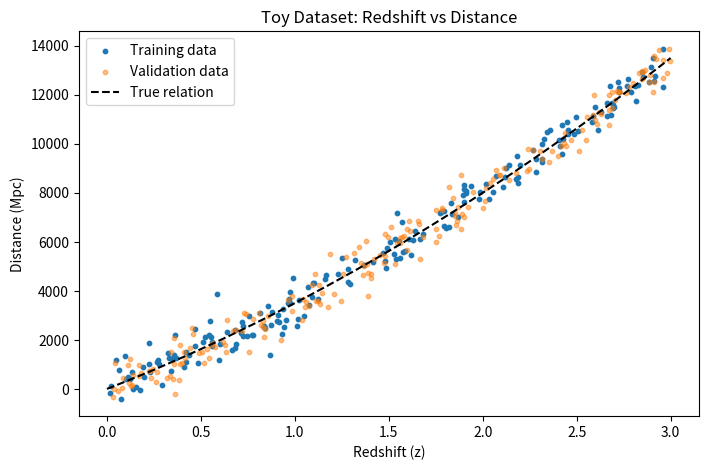
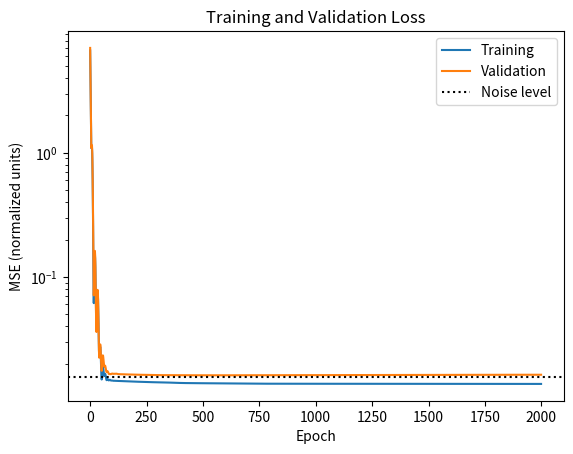
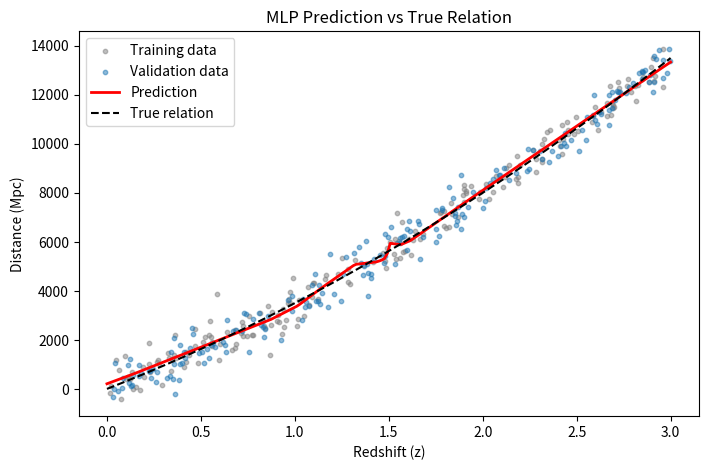
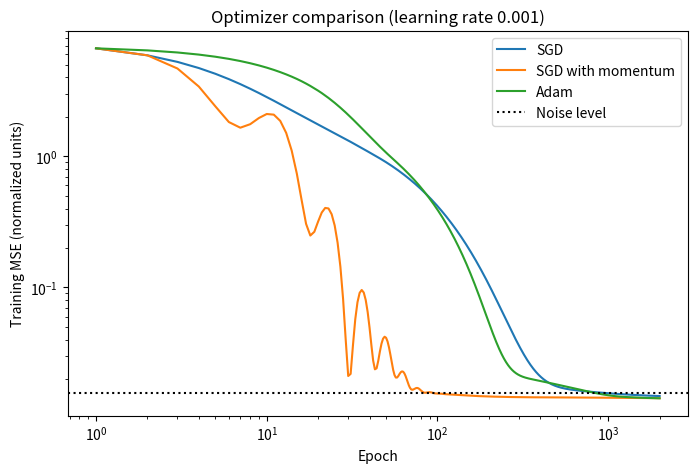
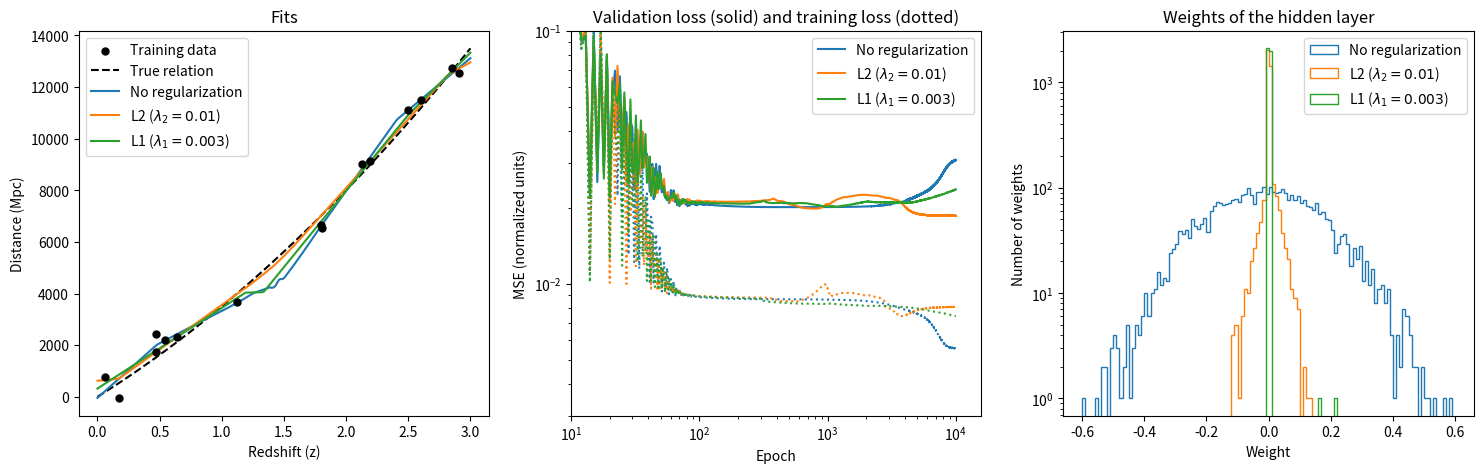

The matplotlib source for these figures, in order:
import numpy as np
import matplotlib.pyplot as plt

# Set seed for reproducibility
np.random.seed(42)

noise_std = 500   # Mpc

def true_relation(z):
    # D = 3000*z + 500*z^2 (in Mpc)
    return 3000 * z + 500 * z**2

# 1. Generate Data
def generate_data(n_samples=200):
    z = np.random.uniform(0, 3, n_samples)
    noise = np.random.normal(0, noise_std, n_samples)
    D = true_relation(z) + noise

    return z.reshape(-1, 1), D.reshape(-1, 1)

# Training data: used to fit the weights
X_train, y_train = generate_data(200)
# Validation data: never used for fitting, only to check how well the model generalizes
X_val, y_val = generate_data(200)

# Normalize data for easier training (Standard Scaling)
# The mean and standard deviation are computed from the training data only
X_mean, X_std = X_train.mean(), X_train.std()
y_mean, y_std = y_train.mean(), y_train.std()

X_train_norm = (X_train - X_mean) / X_std
y_train_norm = (y_train - y_mean) / y_std
X_val_norm = (X_val - X_mean) / X_std
y_val_norm = (y_val - y_mean) / y_std

z_plot = np.linspace(0, 3, 100)
plt.figure(figsize=(8, 5))
plt.scatter(X_train, y_train, s=10, label='Training data')
plt.scatter(X_val, y_val, s=10, label='Validation data', alpha=0.5)
plt.plot(z_plot, true_relation(z_plot), color='black', ls='--', label='True relation')
plt.xlabel('Redshift (z)')
plt.ylabel('Distance (Mpc)')
plt.title('Toy Dataset: Redshift vs Distance')
plt.legend()
plt.show()

class Layer:
    def forward(self, input):
        pass
    def backward(self, output_gradient):
        pass

class Linear(Layer):
    def __init__(self, input_dim, output_dim):
        # He initialization (suited for ReLU-like activations)
        self.weights = np.random.randn(input_dim, output_dim) * np.sqrt(2. / input_dim)
        self.bias = np.zeros((1, output_dim))
        
        # Storage for gradients (needed for optimizers)
        self.grad_weights = None
        self.grad_bias = None

    def forward(self, input):
        self.input = input
        return np.dot(self.input, self.weights) + self.bias

    def backward(self, output_gradient):
        # Compute gradients
        self.grad_weights = np.dot(self.input.T, output_gradient)
        self.grad_bias = np.sum(output_gradient, axis=0, keepdims=True)
        
        # Return gradient w.r.t input to pass to previous layer
        return np.dot(output_gradient, self.weights.T)

class Activation(Layer):
    def __init__(self, activation, activation_prime):
        self.activation = activation
        self.activation_prime = activation_prime

    def forward(self, input):
        self.input = input
        return self.activation(self.input)

    def backward(self, output_gradient):
        return output_gradient * self.activation_prime(self.input)

class ReLU(Activation):
    def __init__(self):
        relu = lambda x: np.maximum(0, x)
        relu_prime = lambda x: (x > 0).astype(float)
        super().__init__(relu, relu_prime)

class LeakyReLU(Activation):
    def __init__(self, alpha=0.01):
        self.alpha = alpha
        leaky_relu = lambda x: np.where(x > 0, x, x * alpha)
        leaky_relu_prime = lambda x: np.where(x > 0, 1, alpha)
        super().__init__(leaky_relu, leaky_relu_prime)

class Sigmoid(Activation):
    def __init__(self):
        def sigmoid(x):
            return 1 / (1 + np.exp(-x))
        def sigmoid_prime(x):
            s = sigmoid(x)
            return s * (1 - s)
        super().__init__(sigmoid, sigmoid_prime)

class MSE:
    def forward(self, pred, true):
        return np.mean((pred - true) ** 2)

    def backward(self, pred, true):
        return 2 * (pred - true) / true.size

def predict(network, X):
    """Forward pass: a network is just a list of layers which are applied one after the other."""
    output = X
    for layer in network:
        output = layer.forward(output)
    return output

def numerical_gradient(network, loss_fn, X, y, param, eps=1e-6):
    """Central finite differences: change one entry of `param` at a time and see how the loss reacts."""
    grad = np.zeros_like(param)
    for index in np.ndindex(*param.shape):
        original_value = param[index]
        param[index] = original_value + eps
        loss_plus = loss_fn.forward(predict(network, X), y)
        param[index] = original_value - eps
        loss_minus = loss_fn.forward(predict(network, X), y)
        param[index] = original_value
        grad[index] = (loss_plus - loss_minus) / (2 * eps)
    return grad

np.random.seed(0)
X_check, y_check = np.random.randn(5, 1), np.random.randn(5, 1)
loss_fn = MSE()

for activation in (ReLU, LeakyReLU, Sigmoid):
    test_network = [Linear(1, 4), activation(), Linear(4, 4), activation(), Linear(4, 1)]

    # Gradients from backpropagation: forward pass, then backward pass in reverse order
    output = predict(test_network, X_check)
    grad = loss_fn.backward(output, y_check)
    for layer in reversed(test_network):
        grad = layer.backward(grad)

    # Compare with the numerical gradients for all weights and biases
    max_difference = 0.
    for layer in test_network:
        if isinstance(layer, Linear):
            for param, grad_backprop in ((layer.weights, layer.grad_weights), (layer.bias, layer.grad_bias)):
                grad_numerical = numerical_gradient(test_network, loss_fn, X_check, y_check, param)
                max_difference = max(max_difference, np.abs(grad_numerical - grad_backprop).max())
    print(f'{activation.__name__:10s} largest difference between backpropagation and numerical gradient: {max_difference:.1e}')

class Optimizer:
    def __init__(self, l1_lambda=0.0, l2_lambda=0.0):
        self.l1_lambda = l1_lambda
        self.l2_lambda = l2_lambda

    def weight_gradient(self, layer):
        # Gradient of the data loss plus the gradient of the L1/L2 penalty
        return (layer.grad_weights
                + 2 * self.l2_lambda * layer.weights
                + self.l1_lambda * np.sign(layer.weights))

    def step(self, layers):
        pass

class SGD(Optimizer):
    def __init__(self, learning_rate=0.01, momentum=0.0, l1_lambda=0.0, l2_lambda=0.0):
        super().__init__(l1_lambda, l2_lambda)
        self.lr = learning_rate
        self.momentum = momentum
        self.velocity = {}

    def step(self, layers):
        for layer in layers:
            if not isinstance(layer, Linear): continue

            if layer not in self.velocity:
                self.velocity[layer] = {'w': np.zeros_like(layer.weights), 'b': np.zeros_like(layer.bias)}
            v = self.velocity[layer]

            # Update velocity (for momentum=0 this is plain gradient descent)
            v['w'] = self.momentum * v['w'] + self.lr * self.weight_gradient(layer)
            v['b'] = self.momentum * v['b'] + self.lr * layer.grad_bias

            # Update parameters
            layer.weights -= v['w']
            layer.bias -= v['b']

class Adam(Optimizer):
    def __init__(self, learning_rate=0.001, beta1=0.9, beta2=0.999, epsilon=1e-8, l1_lambda=0.0, l2_lambda=0.0):
        super().__init__(l1_lambda, l2_lambda)
        self.lr = learning_rate
        self.beta1 = beta1
        self.beta2 = beta2
        self.epsilon = epsilon
        self.m = {}
        self.v = {}
        self.t = 0

    def step(self, layers):
        self.t += 1
        for layer in layers:
            if not isinstance(layer, Linear): continue
            
            if layer not in self.m:
                self.m[layer] = {'w': np.zeros_like(layer.weights), 'b': np.zeros_like(layer.bias)}
                self.v[layer] = {'w': np.zeros_like(layer.weights), 'b': np.zeros_like(layer.bias)}
            
            grad_w = self.weight_gradient(layer)
            grad_b = layer.grad_bias

            # Update first moment (m)
            self.m[layer]['w'] = self.beta1 * self.m[layer]['w'] + (1 - self.beta1) * grad_w
            self.m[layer]['b'] = self.beta1 * self.m[layer]['b'] + (1 - self.beta1) * grad_b

            # Update second moment (v)
            self.v[layer]['w'] = self.beta2 * self.v[layer]['w'] + (1 - self.beta2) * grad_w**2
            self.v[layer]['b'] = self.beta2 * self.v[layer]['b'] + (1 - self.beta2) * grad_b**2

            # Bias correction
            m_hat_w = self.m[layer]['w'] / (1 - self.beta1**self.t)
            v_hat_w = self.v[layer]['w'] / (1 - self.beta2**self.t)
            m_hat_b = self.m[layer]['b'] / (1 - self.beta1**self.t)
            v_hat_b = self.v[layer]['b'] / (1 - self.beta2**self.t)

            # Update parameters
            layer.weights -= self.lr * m_hat_w / (np.sqrt(v_hat_w) + self.epsilon)
            layer.bias -= self.lr * m_hat_b / (np.sqrt(v_hat_b) + self.epsilon)

def make_network(hidden_dim=16, seed=0):
    """Input -> Linear -> LeakyReLU -> Linear -> LeakyReLU -> Linear -> Output"""
    np.random.seed(seed)    # same initial weights every time (useful for comparisons later)
    return [
        Linear(1, hidden_dim),
        LeakyReLU(),
        Linear(hidden_dim, hidden_dim),
        LeakyReLU(),
        Linear(hidden_dim, 1)
    ]

def train(network, optimizer, X_train, y_train, X_val, y_val, epochs=2000, print_every=None):
    loss_fn = MSE()
    train_loss_history, val_loss_history = [], []

    for epoch in range(epochs):
        # Validation loss: forward pass only, the validation data is never used to update the weights
        val_loss = loss_fn.forward(predict(network, X_val), y_val)
        val_loss_history.append(val_loss)

        # Forward Pass
        output = predict(network, X_train)

        # Loss
        loss = loss_fn.forward(output, y_train)
        train_loss_history.append(loss)

        # Backward Pass
        grad = loss_fn.backward(output, y_train)
        for layer in reversed(network):
            grad = layer.backward(grad)

        # Optimization Step
        optimizer.step(network)

        if print_every is not None and epoch % print_every == 0:
            print(f'Epoch {epoch}, Training Loss: {loss:.5f}, Validation Loss: {val_loss:.5f}')

    return np.array(train_loss_history), np.array(val_loss_history)

network = make_network()
# Try switching between SGD and Adam
# optimizer = SGD(learning_rate=0.01, momentum=0.9, l2_lambda=0.001)
optimizer = Adam(learning_rate=0.01)

train_loss, val_loss = train(network, optimizer, X_train_norm, y_train_norm, X_val_norm, y_val_norm,
                             epochs=2000, print_every=200)

# The noise sets a lower limit for the MSE: in normalized units it is (500 Mpc / y_std)^2
noise_level = (noise_std / y_std) ** 2

# Visualize Loss
plt.plot(train_loss, label='Training')
plt.plot(val_loss, label='Validation')
plt.axhline(noise_level, color='black', ls=':', label='Noise level')
plt.yscale('log')
plt.title('Training and Validation Loss')
plt.xlabel('Epoch')
plt.ylabel('MSE (normalized units)')
plt.legend()
plt.show()

# Predictions on a regular grid of redshifts
z_grid = np.linspace(0, 3, 200).reshape(-1, 1)
preds = predict(network, (z_grid - X_mean) / X_std)

# Denormalize predictions
preds = preds * y_std + y_mean

plt.figure(figsize=(8, 5))
plt.scatter(X_train, y_train, s=10, label='Training data', color='gray', alpha=0.5)
plt.scatter(X_val, y_val, s=10, label='Validation data', color='tab:blue', alpha=0.5)
plt.plot(z_grid, preds, label='Prediction', color='red', lw=2)
plt.plot(z_grid, true_relation(z_grid), label='True relation', color='black', ls='--')
plt.xlabel('Redshift (z)')
plt.ylabel('Distance (Mpc)')
plt.title('MLP Prediction vs True Relation')
plt.legend()
plt.show()

learning_rate = 0.001
optimizers = {
    'SGD': SGD(learning_rate=learning_rate),
    'SGD with momentum': SGD(learning_rate=learning_rate, momentum=0.9),
    'Adam': Adam(learning_rate=learning_rate),
}

plt.figure(figsize=(8, 5))
for name, optimizer in optimizers.items():
    network_opt = make_network()          # same initial weights for every optimizer
    train_loss, val_loss = train(network_opt, optimizer, X_train_norm, y_train_norm, X_val_norm, y_val_norm, epochs=2000)
    plt.plot(np.arange(1, len(train_loss) + 1), train_loss, label=name)
plt.axhline(noise_level, color='black', ls=':', label='Noise level')
plt.xscale('log')
plt.yscale('log')
plt.xlabel('Epoch')
plt.ylabel('Training MSE (normalized units)')
plt.title(f'Optimizer comparison (learning rate {learning_rate})')
plt.legend()
plt.show()

n_small = 15
X_small, y_small = X_train_norm[:n_small], y_train_norm[:n_small]

settings = {
    'No regularization': dict(),
    r'L2 ($\lambda_2 = 0.01$)': dict(l2_lambda=0.01),
    r'L1 ($\lambda_1 = 0.003$)': dict(l1_lambda=0.003),
}

fig, axs = plt.subplots(1, 3, figsize=(18, 5))
axs[0].scatter(X_train[:n_small], y_train[:n_small], s=25, color='black', zorder=3, label='Training data')
axs[0].plot(z_grid, true_relation(z_grid), 'k--', label='True relation')

for name, regularization in settings.items():
    network_reg = make_network(hidden_dim=64)
    optimizer = SGD(learning_rate=0.01, momentum=0.9, **regularization)
    train_loss, val_loss = train(network_reg, optimizer, X_small, y_small, X_val_norm, y_val_norm, epochs=10000)
    print(f'{name:26s} training loss: {train_loss[-1]:.4f}, validation loss: {val_loss[-1]:.4f}')

    preds = predict(network_reg, (z_grid - X_mean) / X_std) * y_std + y_mean
    line, = axs[0].plot(z_grid, preds, label=name)
    axs[1].plot(train_loss, color=line.get_color(), ls=':')
    axs[1].plot(val_loss, color=line.get_color(), label=name)
    # Weights of the large hidden layer (64 x 64)
    axs[2].hist(network_reg[2].weights.ravel(), bins=np.linspace(-0.6, 0.6, 121),
                histtype='step', color=line.get_color(), label=name)

axs[0].set(xlabel='Redshift (z)', ylabel='Distance (Mpc)', title='Fits')
axs[1].set(xlabel='Epoch', ylabel='MSE (normalized units)', xscale='log', yscale='log', xlim=(10, None), ylim=(3e-3, 0.1),
           title='Validation loss (solid) and training loss (dotted)')
axs[2].set(xlabel='Weight', ylabel='Number of weights', yscale='log', title='Weights of the hidden layer')
for ax in axs:
    ax.legend()
plt.show()
